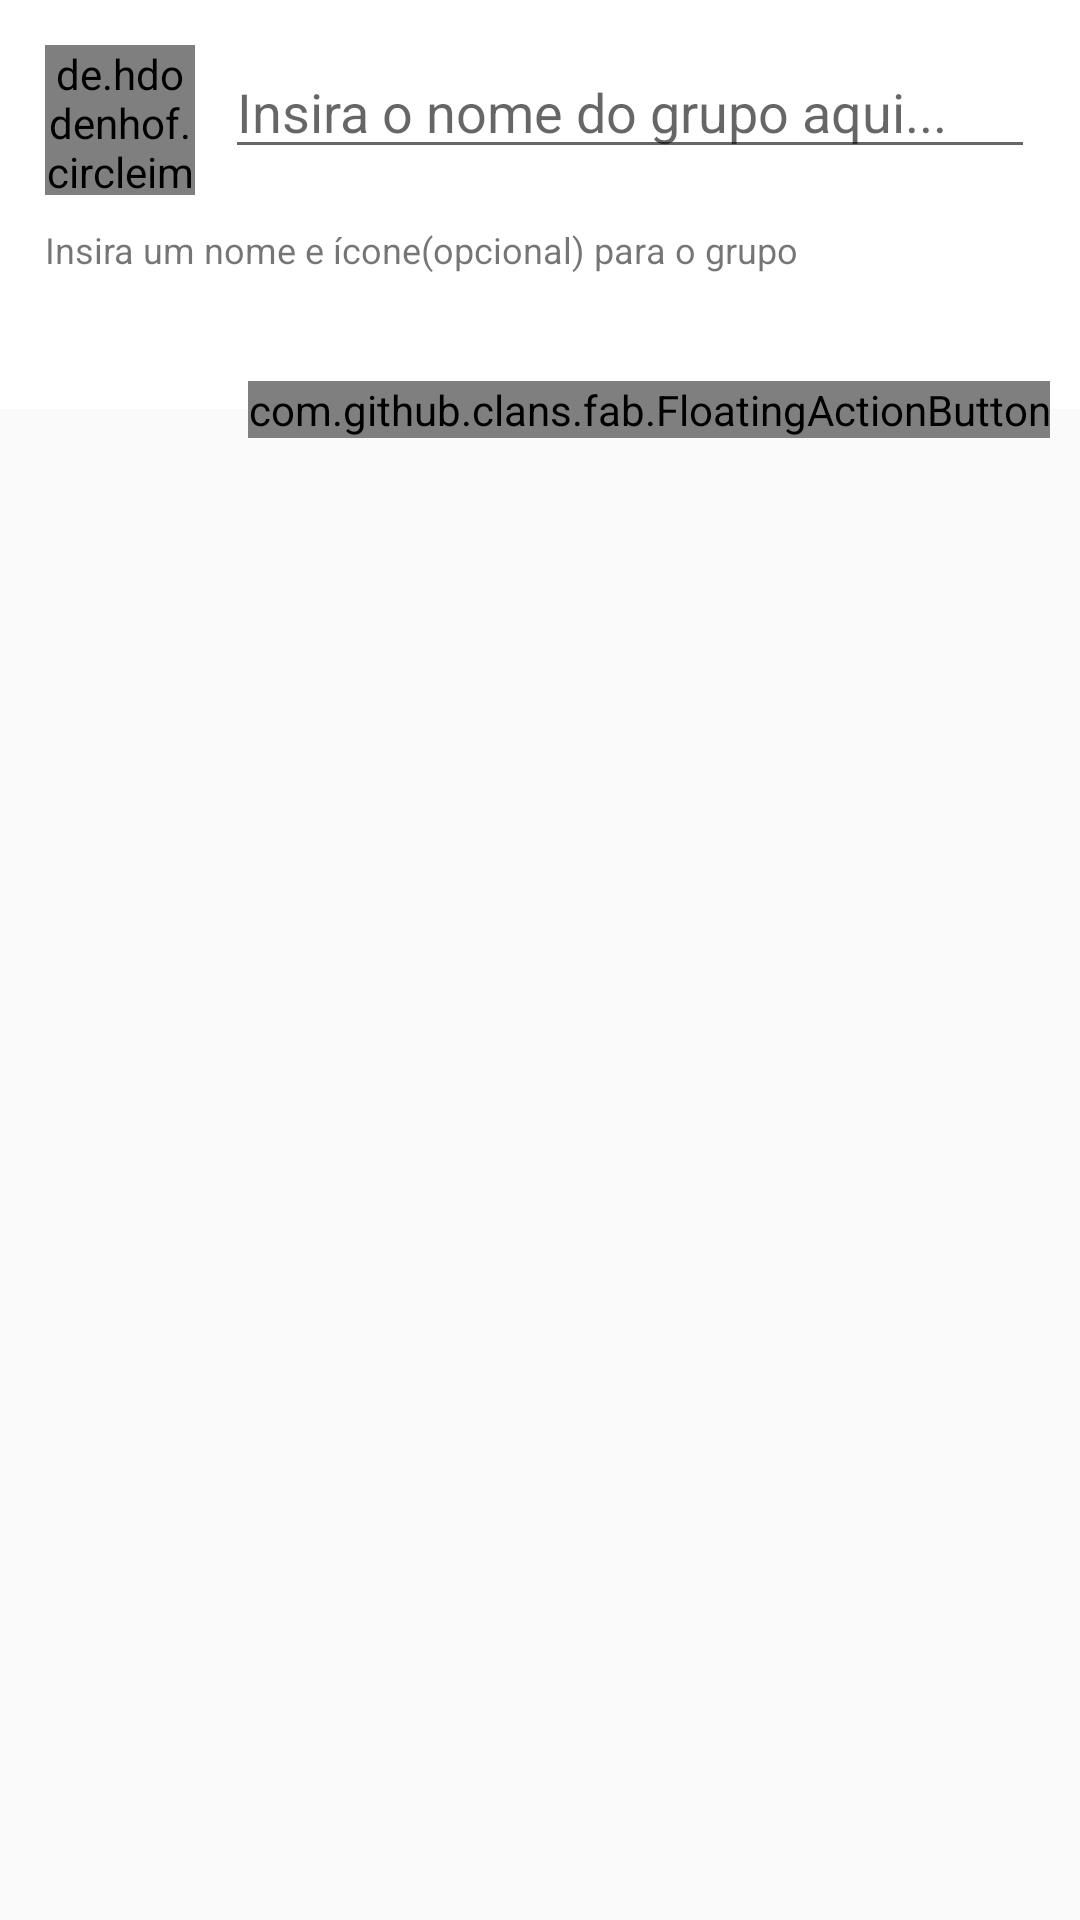

Write the Android layout XML for this screen, with the resource values it uses.
<!-- AndroidManifest.xml: application theme Theme.WppClone -->
<!-- res/layout/activity_config_group_name.xml -->
<?xml version="1.0" encoding="utf-8"?>
<androidx.constraintlayout.widget.ConstraintLayout xmlns:android="http://schemas.android.com/apk/res/android"
    xmlns:app="http://schemas.android.com/apk/res-auto"
    android:layout_width="match_parent"
    android:layout_height="match_parent"
    android:background="@color/light_gray">

    <LinearLayout
        android:id="@+id/layoutGroupInfo"
        android:layout_width="match_parent"
        android:layout_height="wrap_content"
        android:background="@android:color/white"
        android:orientation="vertical"
        android:padding="15dp"
        app:layout_constraintLeft_toLeftOf="parent"
        app:layout_constraintRight_toRightOf="parent"
        app:layout_constraintTop_toTopOf="parent">

        <LinearLayout
            android:layout_width="match_parent"
            android:layout_height="wrap_content"
            android:orientation="horizontal">

            <de.hdodenhof.circleimageview.CircleImageView
                android:id="@+id/groupIcon"
                android:layout_width="50dp"
                android:layout_height="50dp"
                android:src="@drawable/default_image" />

            <EditText
                android:id="@+id/edtGroupName"
                android:layout_width="match_parent"
                android:layout_height="wrap_content"
                android:layout_marginLeft="10dp"
                android:hint="@string/edt_group_name_hint" />
        </LinearLayout>

        <TextView
            android:layout_width="wrap_content"
            android:layout_height="wrap_content"
            android:layout_marginTop="10dp"
            android:layout_marginBottom="30dp"
            android:text="@string/txt_config_group_hint"
            android:textSize="12dp" />
    </LinearLayout>

    <com.github.clans.fab.FloatingActionButton
        android:id="@+id/fabFinishCreation"
        android:layout_width="wrap_content"
        android:layout_height="wrap_content"
        android:layout_marginRight="10dp"
        android:src="@drawable/ic_check"
        app:fab_colorNormal="@color/colorPrimary"
        app:fab_colorPressed="@color/colorPrimary"
        app:layout_constraintBottom_toBottomOf="@id/layoutGroupInfo"
        app:layout_constraintRight_toRightOf="parent"
        app:layout_constraintTop_toBottomOf="@id/layoutGroupInfo" />

    <LinearLayout
        android:layout_width="match_parent"
        android:layout_height="0dp"
        android:orientation="vertical"
        android:padding="15dp"
        app:layout_constraintBottom_toBottomOf="parent"
        app:layout_constraintLeft_toLeftOf="parent"
        app:layout_constraintRight_toRightOf="parent"
        app:layout_constraintTop_toBottomOf="@id/fabFinishCreation">

        <TextView
            android:id="@+id/txtParticipantsCount"
            android:layout_width="wrap_content"
            android:layout_height="wrap_content"
            android:textColor="@android:color/black" />

        <androidx.recyclerview.widget.RecyclerView
            android:id="@+id/recyclerParticipants"
            android:layout_width="match_parent"
            android:layout_height="match_parent" />

    </LinearLayout>

</androidx.constraintlayout.widget.ConstraintLayout>
<!-- resources referenced by this layout -->
<resources>
  <color name="colorPrimary">#075E54</color>
  <string name="edt_group_name_hint">Insira o nome do grupo aqui...</string>
  <string name="txt_config_group_hint">Insira um nome e ícone(opcional) para o grupo</string>
  <style name="Theme.WppClone" parent="Theme.AppCompat.Light.DarkActionBar">
          <item name="colorPrimary">@color/colorPrimary</item>
          <item name="colorPrimaryDark">@color/colorPrimaryDark</item>
          <item name="colorAccent">@color/colorAccent</item>
      </style>
  <color name="colorPrimaryDark">#054D44</color>
  <color name="colorAccent">#25D366</color>
</resources>
